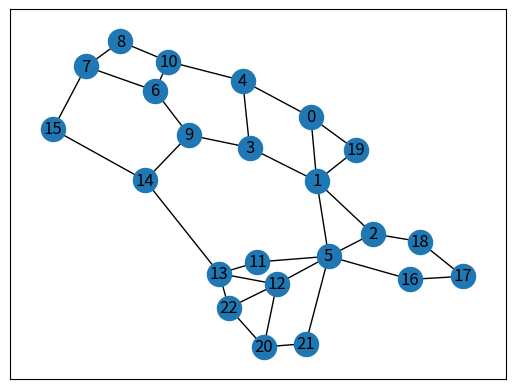

Generate this figure with matplotlib:
import matplotlib.pyplot as plt
import numpy as np
import networkx as nx
import pandas as pd
import random
import warnings

warnings.filterwarnings("ignore", category=UserWarning)

edges = [(0, 1, {'weight': 2}),
         (0, 4, {'weight': 2}),
         (0, 19, {'weight': 1}),
         (1, 3, {'weight': 5}),
         (1, 19, {'weight': 4}),
         (1, 2, {'weight': 2}),
         (1, 5, {'weight': 3}),
         (2, 5, {'weight': 7}),
         (2, 18, {'weight': 9}),
         (3, 4, {'weight': 1}),
         (3, 9, {'weight': 7}),
         (4, 10, {'weight': 3}),
         (5, 11, {'weight': 2}),
         (5, 12, {'weight': 7}),
         (5, 16, {'weight': 3}),
         (5, 21, {'weight': 1}),
         (6, 10, {'weight': 8}),
         (6, 9, {'weight': 5}),
         (6, 7, {'weight': 2}),
         (7, 8, {'weight': 4}),
         (7, 15, {'weight': 1}),
         (8, 10, {'weight': 5}),
         (9, 14, {'weight': 3}),
         (11, 13, {'weight': 4}),
         (13, 14, {'weight': 1}),
         (14, 15, {'weight': 1}),
         (12, 13, {'weight': 5}),
         (12, 22, {'weight': 3}),
         (12, 20, {'weight': 1}),
         (22, 13, {'weight': 6}),
         (20, 22, {'weight': 2}),
         (21, 20, {'weight': 5}),
         (16, 17, {'weight': 4}),
         (17, 18, {'weight': 2})]

G = nx.Graph()
G.add_edges_from(edges)
pos = nx.spring_layout(G)
nx.draw_networkx_nodes(G, pos)
nx.draw_networkx_edges(G, pos)
nx.draw_networkx_labels(G, pos)
plt.show()
# print(G.get_edge_data('S', 'V'))

q = np.matrix(np.zeros(shape=(23, 23)))

q[0, 1] = 2
q[0, 4] = 2
q[0, 19] = 1
q[1, 0] = 2
q[1, 2] = 2
q[1, 3] = 5
q[1, 5] = 3
q[2, 1] = 2
q[2, 5] = 7
q[2, 18] = 9
q[3, 1] = 5
q[3, 4] = 1
q[3, 9] = 7
q[4, 0] = 2
q[4, 3] = 1
q[4, 10] = 3
q[5, 1] = 3
q[5, 2] = 7
q[5, 11] = 2
q[5, 12] = 7
q[5, 16] = 3
q[5, 21] = 1
q[6, 7] = 2
q[6, 9] = 5
q[6, 10] = 8
q[7, 6] = 2
q[7, 8] = 4
q[7, 15] = 1
q[8, 7] = 4
q[8, 10] = 5
q[9, 3] = 7
q[9, 6] = 5
q[9, 14] = 3
q[10, 4] = 3
q[10, 6] = 8
q[10, 8] = 5
q[11, 5] = 2
q[11, 13] = 4
q[12, 5] = 7
q[12, 13] = 5
q[12, 20] = 1
q[12, 22] = 3
q[13, 11] = 4
q[13, 12] = 5
q[13, 14] = 1
q[13, 22] = 6
q[14, 9] = 3
q[14, 13] = 1
q[14, 15] = 1
q[15, 7] = 1
q[15, 14] = 1
q[16, 5] = 3
q[16, 17] = 4
q[17, 16] = 4
q[17, 18] = 2
q[18, 2] = 9
q[18, 17] = 2
q[19, 0] = 1
q[20, 12] = 1
q[20, 21] = 5
q[20, 22] = 2
q[21, 5] = 1
q[21, 20] = 5
q[22, 12] = 3
q[22, 13] = 6
q[22, 20] = 2

r = np.matrix(np.zeros(shape=(23, 23)))
r[2, 5] = 100
r[16, 5] = 100
r[1, 5] = 100
r[11, 5] = 100
r[12, 5] = 100
r[21, 5] = 100


def node_next(start, er):
    random_number_value = random.uniform(0, 1)
    if random_number_value < er:
        selected_samples = G[start]
    else:
        selected_samples = np.where(q[start,] == np.max(q[start, ]))[1]
    next_node = int(np.random.choice(selected_samples, 1))
    return next_node


def update_Q_learning(node1, node2, lr, discount):
    index_maximum = np.where(q[node2,] == np.max(q[node2, ]))[1]
    if index_maximum.shape[0] > 1:
        index_maximum = int(np.random.choice(index_maximum, size=1))
    else:
        index_maximum = int(index_maximum)
    max_value = q[node2, index_maximum]
    q[node1, node2] = int((1 - lr) * q[node1, node2] + lr * (r[node1, node2] + discount * max_value))


def learn_phase(er, lr, discount):
    for i in range(4000):
        starting_point = np.random.randint(0, 23)
        next_node = node_next(starting_point, er)
        update_Q_learning(starting_point, next_node, lr, discount)


def finding_shortest_path(begin, end):
    path = [begin]
    next_node = np.argmax(q[begin, ])
    path.append(next_node)
    while next_node != end:
        next_node = np.argmax(q[next_node, ])
        path.append(next_node)
    return path


print("###" * 20)
print(pd.DataFrame(q))
print("###" * 20)
learn_phase(0.5, 0.8, 0.8)
print(finding_shortest_path(8, 5))
